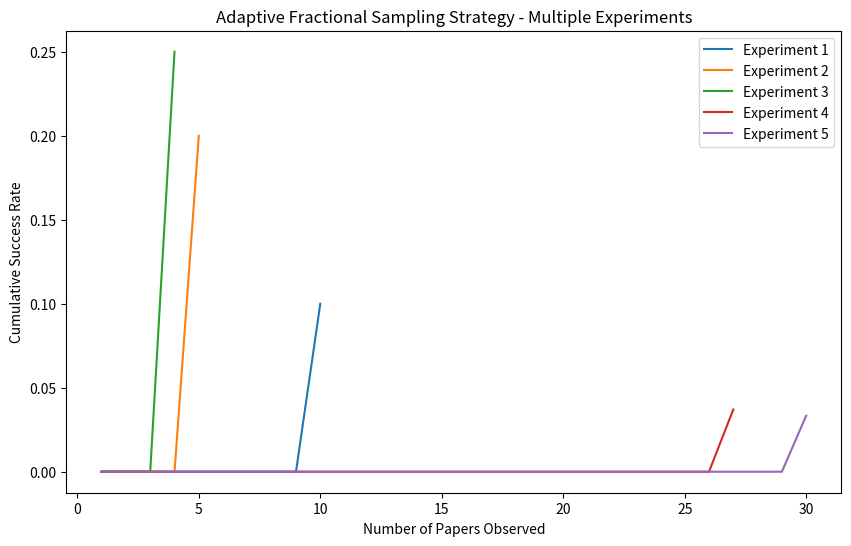

Python code for this plot:
import numpy as np
import matplotlib.pyplot as plt

def adaptive_fractional_sampling(n, initial_fraction):
    cumulative_success_rate = []
    current_fraction = initial_fraction
    max_number = 0

    for i in range(n):
        # Ensure that the sample size is at least 1
        sample_size = max(1, int(current_fraction * n))
        sample = np.random.randint(1, n+1, sample_size)

        # Update maximum number observed
        max_in_sample = np.max(sample)
        max_number = max(max_number, max_in_sample)

        # Check if current paper has the highest number
        if max_in_sample == n:
            cumulative_success_rate.append(1.0)
            break
        else:
            cumulative_success_rate.append(0.0)

        # Adjust fraction based on maximum number observed
        if max_in_sample < max_number / 2:
            current_fraction *= 2
        else:
            current_fraction /= 2

    return cumulative_success_rate

# Example parameters
num_papers = 100
initial_sampling_fraction = 0.1
num_experiments = 5

# Run the strategy multiple times
plt.figure(figsize=(10, 6))  # Adjust the figure size as needed
for _ in range(num_experiments):
    cumulative_success = adaptive_fractional_sampling(num_papers, initial_sampling_fraction)
    plt.plot(range(1, len(cumulative_success) + 1), np.cumsum(cumulative_success) / np.arange(1, len(cumulative_success) + 1), label=f'Experiment {_ + 1}')

# Plotting
plt.xlabel('Number of Papers Observed')
plt.ylabel('Cumulative Success Rate')
plt.title('Adaptive Fractional Sampling Strategy - Multiple Experiments')
plt.legend()
plt.show()
